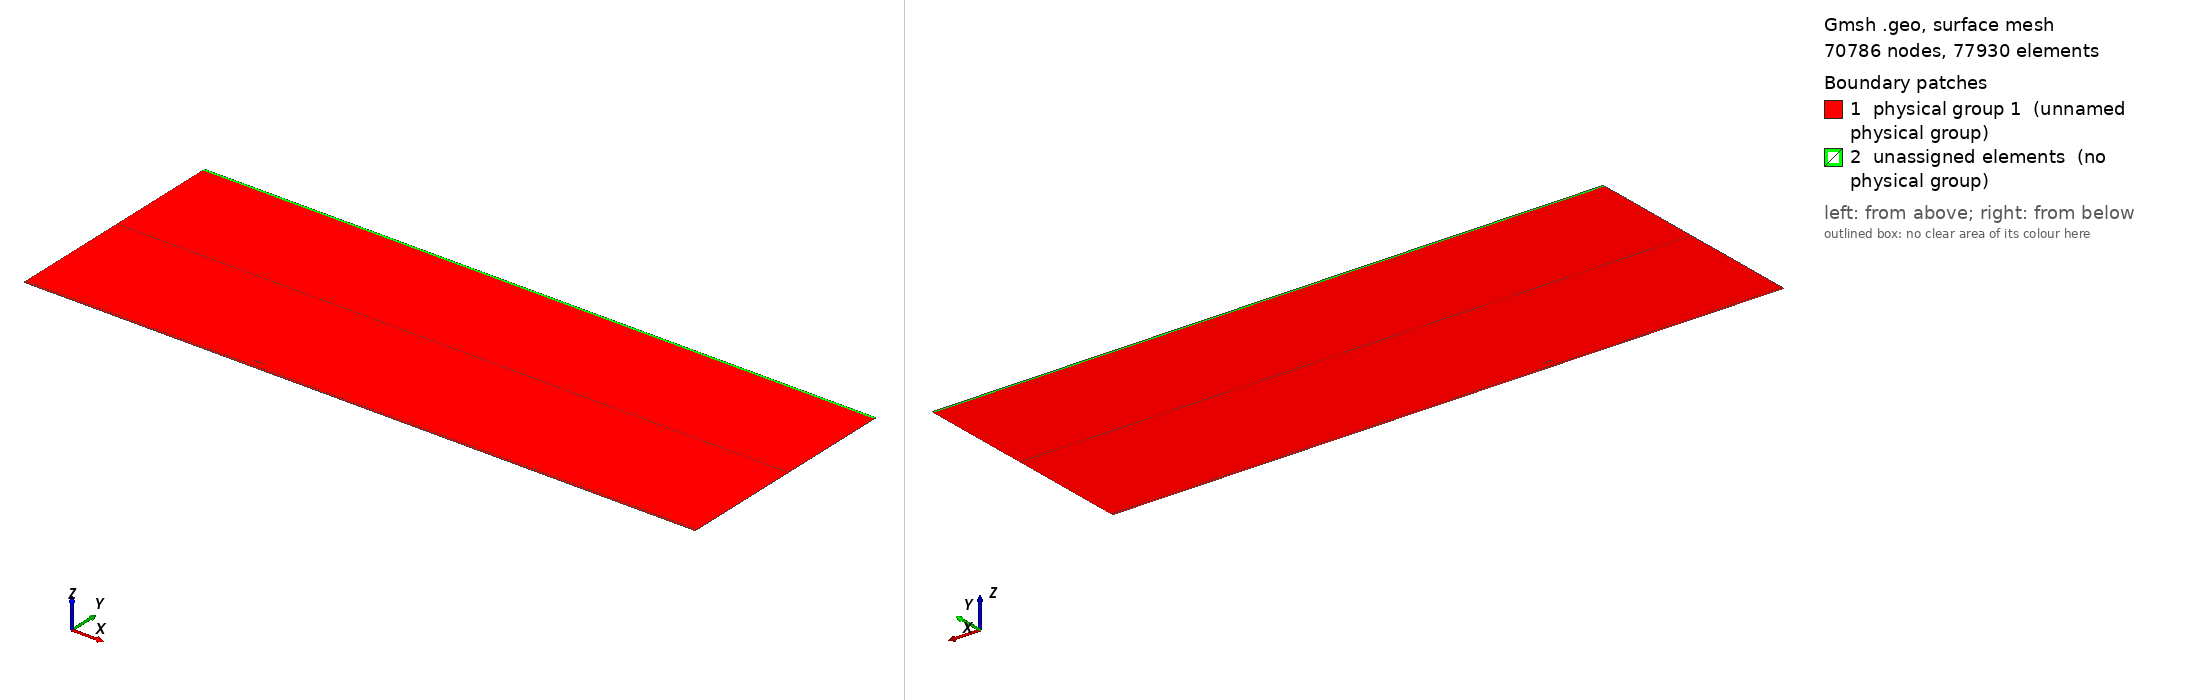

Gmsh geometry script, surface-meshed: 70786 nodes, 77930 surface elements. Boundary patches (legend numbers): 1 physical group 1 (unnamed physical group), 2 unassigned elements (no physical group). Left view from above one corner, right view from below the opposite corner. Legend entries are the model's physical surfaces; 'unassigned elements' are surfaces in no physical group. The drawing asked Gmsh for element sizes between 1% and 20% of the model's largest extent; the script's own settings can give other sizes.

=== mesh_partially_structured_up.geo (drawn) ===
// ===========================================
// ==================================MESH FILE
// ===========================================

h = 0.001;
H = 1;

// =====================================POINTS
Point(1) = {1, 0, 0.0, 1*h};
Point(2) = {0.994046, 0.00127452, 0.0, 1*h};
Point(3) = {0.985294, 0.00306708, 0.0, 1*h};
Point(4) = {0.975054, 0.00507135, 0.0, 1*h};
Point(5) = {0.964257, 0.00709196, 0.0, 1*h};
Point(6) = {0.953226, 0.00906902, 0.0, 1*h};
Point(7) = {0.942125, 0.0109783, 0.0, 1*h};
Point(8) = {0.930989, 0.0128207, 0.0, 1*h};
Point(9) = {0.919832, 0.0146003, 0.0, 1*h};
Point(10) = {0.908657, 0.0163233, 0.0, 1*h};
Point(11) = {0.897467, 0.0179955, 0.0, 1*h};
Point(12) = {0.886262, 0.0196231, 0.0, 1*h};
Point(13) = {0.875043, 0.0212119, 0.0, 1*h};
Point(14) = {0.863811, 0.0227674, 0.0, 1*h};
Point(15) = {0.852566, 0.024295, 0.0, 1*h};
Point(16) = {0.841309, 0.0257994, 0.0, 1*h};
Point(17) = {0.830041, 0.027285, 0.0, 1*h};
Point(18) = {0.818762, 0.0287556, 0.0, 1*h};
Point(19) = {0.807472, 0.0302146, 0.0, 1*h};
Point(20) = {0.796171, 0.0316647, 0.0, 1*h};
Point(21) = {0.784861, 0.0331078, 0.0, 1*h};
Point(22) = {0.773542, 0.0345456, 0.0, 1*h};
Point(23) = {0.762213, 0.0359789, 0.0, 1*h};
Point(24) = {0.750875, 0.0374083, 0.0, 1*h};
Point(25) = {0.739529, 0.0388339, 0.0, 1*h};
Point(26) = {0.728175, 0.0402554, 0.0, 1*h};
Point(27) = {0.716813, 0.0416723, 0.0, 1*h};
Point(28) = {0.705451, 0.043083, 0.0, 1*h};
Point(29) = {0.694101, 0.0444821, 0.0, 1*h};
Point(30) = {0.682765, 0.0458622, 0.0, 1*h};
Point(31) = {0.671445, 0.0472166, 0.0, 1*h};
Point(32) = {0.66014, 0.048539, 0.0, 1*h};
Point(33) = {0.648851, 0.0498235, 0.0, 1*h};
Point(34) = {0.637575, 0.0510645, 0.0, 1*h};
Point(35) = {0.626313, 0.0522572, 0.0, 1*h};
Point(36) = {0.615064, 0.0533972, 0.0, 1*h};
Point(37) = {0.603827, 0.0544807, 0.0, 1*h};
Point(38) = {0.592602, 0.0555047, 0.0, 1*h};
Point(39) = {0.581387, 0.0564665, 0.0, 1*h};
Point(40) = {0.570182, 0.0573642, 0.0, 1*h};
Point(41) = {0.558987, 0.0581965, 0.0, 1*h};
Point(42) = {0.547799, 0.0589625, 0.0, 1*h};
Point(43) = {0.536619, 0.0596616, 0.0, 1*h};
Point(44) = {0.525447, 0.0602938, 0.0, 1*h};
Point(45) = {0.51428, 0.0608594, 0.0, 1*h};
Point(46) = {0.50312, 0.0613588, 0.0, 1*h};
Point(47) = {0.491965, 0.0617926, 0.0, 1*h};
Point(48) = {0.480814, 0.0621615, 0.0, 1*h};
Point(49) = {0.469668, 0.062466, 0.0, 1*h};
Point(50) = {0.458525, 0.0627068, 0.0, 1*h};
Point(51) = {0.447386, 0.0628843, 0.0, 1*h};
Point(52) = {0.43625, 0.0629986, 0.0, 1*h};
Point(53) = {0.425113, 0.0630498, 0.0, 1*h};
Point(54) = {0.413966, 0.0630393, 0.0, 1*h};
Point(55) = {0.402804, 0.0629709, 0.0, 1*h};
Point(56) = {0.39163, 0.0628477, 0.0, 1*h};
Point(57) = {0.380444, 0.0626722, 0.0, 1*h};
Point(58) = {0.369249, 0.0624456, 0.0, 1*h};
Point(59) = {0.358046, 0.0621684, 0.0, 1*h};
Point(60) = {0.346838, 0.0618406, 0.0, 1*h};
Point(61) = {0.335626, 0.0614614, 0.0, 1*h};
Point(62) = {0.324411, 0.0610294, 0.0, 1*h};
Point(63) = {0.313196, 0.060543, 0.0, 1*h};
Point(64) = {0.30198, 0.0600002, 0.0, 1*h};
Point(65) = {0.290766, 0.0593989, 0.0, 1*h};
Point(66) = {0.279555, 0.0587369, 0.0, 1*h};
Point(67) = {0.268348, 0.0580119, 0.0, 1*h};
Point(68) = {0.257147, 0.057222, 0.0, 1*h};
Point(69) = {0.245954, 0.0563651, 0.0, 1*h};
Point(70) = {0.234769, 0.0554397, 0.0, 1*h};
Point(71) = {0.223594, 0.0544441, 0.0, 1*h};
Point(72) = {0.212432, 0.0533772, 0.0, 1*h};
Point(73) = {0.201284, 0.0522377, 0.0, 1*h};
Point(74) = {0.190153, 0.0510243, 0.0, 1*h};
Point(75) = {0.179042, 0.0497359, 0.0, 1*h};
Point(76) = {0.167953, 0.0483708, 0.0, 1*h};
Point(77) = {0.156891, 0.046927, 0.0, 1*h};
Point(78) = {0.145861, 0.0454016, 0.0, 1*h};
Point(79) = {0.13487, 0.0437913, 0.0, 1*h};
Point(80) = {0.123925, 0.0420911, 0.0, 1*h};
Point(81) = {0.113037, 0.0402945, 0.0, 1*h};
Point(82) = {0.10222, 0.0383933, 0.0, 1*h};
Point(83) = {0.0914892, 0.0363774, 0.0, 1*h};
Point(84) = {0.0808693, 0.0342353, 0.0, 1*h};
Point(85) = {0.0703944, 0.031954, 0.0, 1*h};
Point(86) = {0.0601187, 0.0295205, 0.0, 1*h};
Point(87) = {0.0501343, 0.0269263, 0.0, 1*h};
Point(88) = {0.0406062, 0.0241803, 0.0, 1*h};
Point(89) = {0.0318205, 0.021335, 0.0, 1*h};
Point(90) = {0.0241704, 0.0185141, 0.0, 1*h};
Point(91) = {0.0179609, 0.0158793, 0.0, 1*h};
Point(92) = {0.0131837, 0.0135315, 0.0, 1*h};
Point(93) = {0.0095798, 0.0114718, 0.0, 1*h};
Point(94) = {0.00684531, 0.00964432, 0.0, 1*h};
Point(95) = {0.00474832, 0.00798839, 0.0, 1*h};
Point(96) = {0.00313141, 0.00645095, 0.0, 1*h};
Point(97) = {0.00189864, 0.00499461, 0.0, 1*h};
Point(98) = {0.000996541, 0.00359588, 0.0, 1*h};
Point(99) = {0.000390087, 0.00223329, 0.0, 1*h};
Point(100) = {6.5639e-05, 0.000934113, 0.0, 1*h};
Point(101) = {3.22188e-07, 6.37641e-05, 0.0, 1*h};
Point(102) = {1.20408e-05, -0.000261051, 0.0, 1*h};
Point(103) = {0.000242843, -0.00139327, 0.0, 1*h};
Point(104) = {0.000810233, -0.00256025, 0.0, 1*h};
Point(105) = {0.00171487, -0.0037182, 0.0, 1*h};
Point(106) = {0.00294536, -0.00486798, 0.0, 1*h};
Point(107) = {0.00454171, -0.00603775, 0.0, 1*h};
Point(108) = {0.0065755, -0.00725389, 0.0, 1*h};
Point(109) = {0.00917929, -0.0085555, 0.0, 1*h};
Point(110) = {0.0125645, -0.00998872, 0.0, 1*h};
Point(111) = {0.0170331, -0.0116009, 0.0, 1*h};
Point(112) = {0.0229225, -0.0134166, 0.0, 1*h};
Point(113) = {0.0303893, -0.0153913, 0.0, 1*h};
Point(114) = {0.0392102, -0.0174102, 0.0, 1*h};
Point(115) = {0.0489336, -0.0193614, 0.0, 1*h};
Point(116) = {0.0591834, -0.0211907, 0.0, 1*h};
Point(117) = {0.069742, -0.0228877, 0.0, 1*h};
Point(118) = {0.0804961, -0.0244595, 0.0, 1*h};
Point(119) = {0.0913841, -0.0259178, 0.0, 1*h};
Point(120) = {0.10237, -0.0272737, 0.0, 1*h};
Point(121) = {0.11343, -0.0285372, 0.0, 1*h};
Point(122) = {0.124548, -0.0297169, 0.0, 1*h};
Point(123) = {0.135713, -0.03082, 0.0, 1*h};
Point(124) = {0.146916, -0.0318527, 0.0, 1*h};
Point(125) = {0.15815, -0.0328204, 0.0, 1*h};
Point(126) = {0.169404, -0.0337272, 0.0, 1*h};
Point(127) = {0.180672, -0.0345746, 0.0, 1*h};
Point(128) = {0.191948, -0.0353637, 0.0, 1*h};
Point(129) = {0.203232, -0.0360952, 0.0, 1*h};
Point(130) = {0.214522, -0.03677, 0.0, 1*h};
Point(131) = {0.225817, -0.0373887, 0.0, 1*h};
Point(132) = {0.237115, -0.037952, 0.0, 1*h};
Point(133) = {0.248416, -0.0384603, 0.0, 1*h};
Point(134) = {0.259719, -0.0389139, 0.0, 1*h};
Point(135) = {0.271023, -0.0393132, 0.0, 1*h};
Point(136) = {0.282327, -0.0396584, 0.0, 1*h};
Point(137) = {0.293631, -0.0399496, 0.0, 1*h};
Point(138) = {0.304932, -0.0401869, 0.0, 1*h};
Point(139) = {0.316232, -0.0403703, 0.0, 1*h};
Point(140) = {0.327528, -0.0404998, 0.0, 1*h};
Point(141) = {0.33882, -0.0405751, 0.0, 1*h};
Point(142) = {0.350107, -0.0405961, 0.0, 1*h};
Point(143) = {0.361387, -0.0405624, 0.0, 1*h};
Point(144) = {0.372661, -0.0404735, 0.0, 1*h};
Point(145) = {0.383925, -0.0403287, 0.0, 1*h};
Point(146) = {0.39518, -0.0401273, 0.0, 1*h};
Point(147) = {0.406423, -0.0398681, 0.0, 1*h};
Point(148) = {0.417654, -0.0395499, 0.0, 1*h};
Point(149) = {0.42887, -0.039171, 0.0, 1*h};
Point(150) = {0.440069, -0.0387295, 0.0, 1*h};
Point(151) = {0.451249, -0.0382231, 0.0, 1*h};
Point(152) = {0.462409, -0.0376488, 0.0, 1*h};
Point(153) = {0.473551, -0.0370033, 0.0, 1*h};
Point(154) = {0.484687, -0.0362842, 0.0, 1*h};
Point(155) = {0.495824, -0.0354936, 0.0, 1*h};
Point(156) = {0.506963, -0.0346343, 0.0, 1*h};
Point(157) = {0.518105, -0.0337089, 0.0, 1*h};
Point(158) = {0.529251, -0.0327203, 0.0, 1*h};
Point(159) = {0.540401, -0.0316712, 0.0, 1*h};
Point(160) = {0.551555, -0.0305644, 0.0, 1*h};
Point(161) = {0.562714, -0.0294029, 0.0, 1*h};
Point(162) = {0.573879, -0.0281895, 0.0, 1*h};
Point(163) = {0.585051, -0.0269274, 0.0, 1*h};
Point(164) = {0.596231, -0.0256196, 0.0, 1*h};
Point(165) = {0.607421, -0.0242694, 0.0, 1*h};
Point(166) = {0.618622, -0.0228802, 0.0, 1*h};
Point(167) = {0.629836, -0.0214557, 0.0, 1*h};
Point(168) = {0.641066, -0.02, 0.0, 1*h};
Point(169) = {0.652314, -0.0185172, 0.0, 1*h};
Point(170) = {0.663583, -0.0170121, 0.0, 1*h};
Point(171) = {0.674876, -0.0154898, 0.0, 1*h};
Point(172) = {0.686195, -0.0139564, 0.0, 1*h};
Point(173) = {0.69754, -0.0124188, 0.0, 1*h};
Point(174) = {0.708895, -0.0108871, 0.0, 1*h};
Point(175) = {0.720227, -0.00937442, 0.0, 1*h};
Point(176) = {0.73152, -0.00789245, 0.0, 1*h};
Point(177) = {0.742766, -0.00645248, 0.0, 1*h};
Point(178) = {0.753959, -0.00506806, 0.0, 1*h};
Point(179) = {0.765097, -0.00375366, 0.0, 1*h};
Point(180) = {0.776185, -0.00252268, 0.0, 1*h};
Point(181) = {0.78723, -0.00138699, 0.0, 1*h};
Point(182) = {0.798241, -0.000356559, 0.0, 1*h};
Point(183) = {0.809227, 0.000560915, 0.0, 1*h};
Point(184) = {0.820198, 0.00136008, 0.0, 1*h};
Point(185) = {0.831164, 0.00203794, 0.0, 1*h};
Point(186) = {0.842134, 0.00259364, 0.0, 1*h};
Point(187) = {0.853115, 0.00302833, 0.0, 1*h};
Point(188) = {0.864114, 0.00334479, 0.0, 1*h};
Point(189) = {0.875133, 0.0035472, 0.0, 1*h};
Point(190) = {0.886177, 0.00364081, 0.0, 1*h};
Point(191) = {0.897246, 0.00363168, 0.0, 1*h};
Point(192) = {0.908343, 0.00352647, 0.0, 1*h};
Point(193) = {0.919464, 0.0033322, 0.0, 1*h};
Point(194) = {0.930611, 0.00305615, 0.0, 1*h};
Point(195) = {0.941774, 0.00270595, 0.0, 1*h};
Point(196) = {0.952945, 0.00228947, 0.0, 1*h};
Point(197) = {0.964056, 0.0018176, 0.0, 1*h};
Point(198) = {0.974963, 0.00130593, 0.0, 1*h};
Point(199) = {0.985314, 0.00078368, 0.0, 1*h};
Point(200) = {0.993991, 0.000324963, 0.0, 1*h};
Point(201) = {1, 0, 0.0, 1*h};

le = 101;
xle = 3.22188e-07;
te = 1;
xte = 1;

// curves
Spline(1) = {1:46};
Spline(2) = {46:101};
Spline(3) = {101:200, 1};


// farfield
Point(300) = {50, 12.5, 0, 5*H};
Point(301) = {-25, 12.5, 0, 5*H};
Point(302) = {-25, -0.75, 0, 0.1*H};
Point(303) = {50, -0.75, 0, 0.1*H};
Point(306) = {50, 25, 0, 0.1*H};
Point(307) = {-25, 25, 0, 0.1*H};
Point(308) = {50, 25.25, 0, 0.1*H};
Point(309) = {-25, 25.25, 0, 0.1*H};

Line(4) = {300, 301};
Line(5) = {301, 302};
Line(6) = {302, 303};
Line(7) = {303, 300};
Line(12) = {300, 306};
Line(13) = {306, 307};
Line(14) = {307, 301};
Line(15) = {306, 308};
Line(16) = {308, 309};
Line(17) = {309, 307};



// farfield - ground
Point(304) = {-25, -1, 0};
Point(305) = {50, -1, 0};

Line(8) = {302, 304};
Line(9) = {304, 305};
Line(10) = {305, 303};
Line(11) = {302, 303};


Transfinite Line{8} = 30 Using Progression 1/1.1;
Transfinite Line{10} = 30 Using Progression 1.1;
Transfinite Line{6} = 1000 Using Progression 1;
Transfinite Line{9} = 1000 Using Progression 1;

Transfinite Line{15} = 30 Using Progression 1/1.1;
Transfinite Line{17} = 30 Using Progression 1.1;
Transfinite Line{16} = 1000 Using Progression 1;
Transfinite Line{13} = 1000 Using Progression 1;


// loops
Line Loop(1) = {1, 2, 3};
Line Loop(2) = {4, 5, 6, 7};
Line Loop(3) = {-6, 8, 9, 10};
Line Loop(4) = {13, 14, -4, 12};
Line Loop(5) = {16, 17, -13, 15};


// ==================================BOUNDARY LAYER
Field[1]=BoundaryLayer;
Field[1].CurvesList={1,2,3};
Field[1].Quads=1;
Field[1].Ratio=1.1;
Field[1].Size=0.00001;
Field[1].Thickness=0.07;
//Field[1].PointsList={1};
Field[1].FanPointsList={1};
Field[1].FanPointsSizesList={40};
BoundaryLayer Field = 1;


Plane Surface(1) = {1, 2};
Plane Surface(2) = {3};
Transfinite Surface{2};
Recombine Surface{2};

Plane Surface(3) = {5};
Transfinite Surface{3};
Recombine Surface{3};


Plane Surface(4) = {4};

Physical Surface(1) = {1, 2, 4};
Physical Line("FARFIELD") = {16, 17, 5, 8, 10, 7, 12, 15};
Physical Line("GROUND") = {9};
Physical Line("AIRFOIL") = {1,2,3};


// 1: MeshAdapt, 2: Automatic, 3: Initial mesh only, 5: Delaunay, 6: Frontal-Delaunay, 7: BAMG, 8: Frontal-Delaunay for Quads, 9: Packing of Parallelograms
Mesh.Algorithm = 2;

//Mesh.RandomFactor = 1e-09;
